Run: headless pygame with SDL's dummy video driver; simulated clock (each Clock.tick advances the game by its frame time, no real sleeping); random seed 0; keys injected as events and as key.get_pressed() state; mouse plan: one left click at the window centre at the start of phase 2, then a move to the lower-right quarter at the start of phase 3.
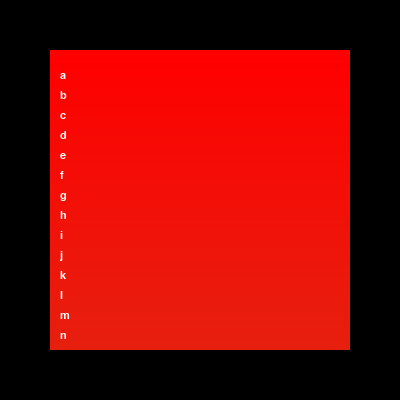
Frame 1 of 4 · flips 1–60 · no input
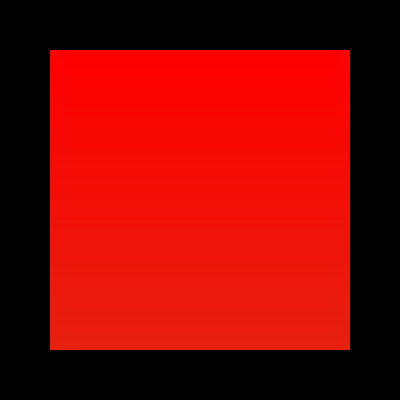
Frame 2 of 4 · flips 61–180 · clicked the window centre · tapped SPACE, RETURN · held RIGHT (→), D
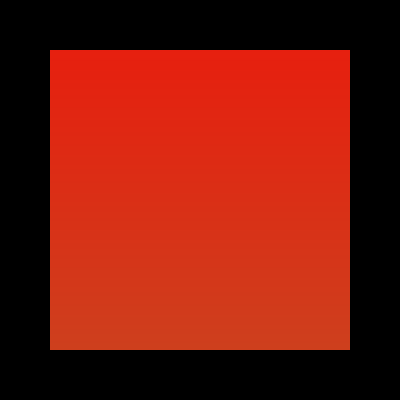
Frame 3 of 4 · flips 181–300 · moved the mouse to the lower-right quarter · held DOWN (↓), S
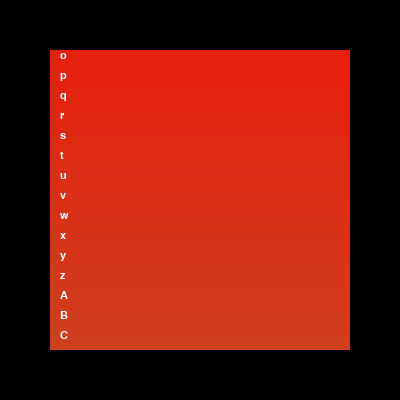
Frame 4 of 4 · flips 301–420 · held LEFT (←), A, UP (↑), W

The pygame program that drew these frames:

import pygame
import string

'''
 Instead of drawing your stuff directly to the screen, blit it to an intermediate 
 Surface that is higher than the screen Surface. If you want to scroll down, 
 just blit this intermediate Surface "above" the screen Surface.
'''

#IMPORTANT: 'Intermediate' surface *must* be larger than the 'screen' surface

pygame.init()

grey = (55,55,55)

light = (200,200,200)

#screen_width
s_w = 400

#screen_height
s_h = 400

#full_width
f_w = 1600

#full_height
f_h = 2400

#game screen
screen = pygame.display.set_mode((s_w, s_h))

#map window on game screen
display = screen.subsurface(pygame.Rect(50, 50, s_w-100, s_h-100))

#impromptu scroll bar
#scrollbar_y = screen.subsurface(pygame.Rect(s_w-200, 0, s_w-100, s_h-100))

#full display
intermediate = pygame.surface.Surface((f_w, f_h))

#create a Rect the size of the intermediate surface
i_a = intermediate.get_rect()

# x1 equals the 'left' value of the intermediate surface
x1 = i_a[0]

# x2 equals x1 plus the 'width' of the intermediate surface
x2 = x1 + i_a[2]

#still not sure what these are for
a, b = (255, 0, 0), (60, 255, 120)

# y1 equals the 'top' value of the intermediate surface
y1 = i_a[1]

# y2 equals y1 plus the 'height' value of the intermediate surface
y2 = y1 + i_a[3]

# height of the intermediate surface
h = y2-y1

#most of this seems specific to drawing the screen for the demo
#will need to tamper with this more
rate = (float((b[0]-a[0])/h),
         (float(b[1]-a[1])/h),
         (float(b[2]-a[2])/h)
         )
for line in range(y1,y2):
     color = (min(max(a[0]+(rate[0]*line),0),255),
              min(max(a[1]+(rate[1]*line),0),255),
              min(max(a[2]+(rate[2]*line),0),255)
              )
     pygame.draw.line(intermediate, color, (x1, line),(x2, line))

y = 20
f = pygame.font.SysFont('', 17)
for l in string.ascii_letters:
    intermediate.blit(f.render(l, True, (255, 255, 255)), (10, y))
    y += 20

clock = pygame.time.Clock()    
quit = False
#Update, yeah everything between this and the previous comment is just drawing
#the demo screen

#indicates how much the user has scrolled up or down
scroll_y = 0

scroll_x = 0

#limiter to keep keys from scrolling too fast
move_ticker = 0

delay = 0

#update the scroll_y value when the wheel is scrolled
while not quit:
   quit = pygame.event.get(pygame.QUIT)
   for e in pygame.event.get():
      if e.type == pygame.MOUSEBUTTONDOWN:
         if e.button == 4: scroll_y = min(scroll_y + 15, 0)
         if e.button == 5: scroll_y = max(scroll_y - 15, -(f_h-s_h))
      '''
      if e.type == pygame.KEYDOWN:
         if e.key == pygame.K_UP: scroll_y = min(scroll_y + 15, 0)
         if e.key == pygame.K_DOWN: scroll_y = max(scroll_y - 15, -(f_h-s_h))
         if e.key == pygame.K_LEFT: scroll_x = min(scroll_x + 15, 0)
         if e.key == pygame.K_RIGHT: scroll_x = max(scroll_x - 15, -(f_w-s_w))
      '''
         
   keys_pressed = pygame.key.get_pressed()

   
   if keys_pressed[pygame.K_LEFT]:
      if delay == 0:
         scroll_x = min(scroll_x + 15, 0)
         delay = 5
      else:
         delay -= 1

   if keys_pressed[pygame.K_RIGHT]:
      if delay == 0:
         scroll_x = max(scroll_x - 15, -(f_w-s_w))
         delay = 5
      else:
         delay -= 1

   if keys_pressed[pygame.K_UP]:
      if delay == 0:
         scroll_y = min(scroll_y + 15, 0)
         delay = 5
      else:
         delay -= 1

   if keys_pressed[pygame.K_DOWN]:
      if delay == 0:
         scroll_y = max(scroll_y - 15, -(f_h-s_h))
         delay = 5
      else:
         delay -= 1

   #by using a scroll_y variable when blitting the screen as the main loop,
   #you can scroll by redrawing the scene whenever scroll_y changes
   display.blit(intermediate, (scroll_x, scroll_y))
   #scroll_y.fill(200, 200, 200)
   pygame.display.flip()
   clock.tick(60)
